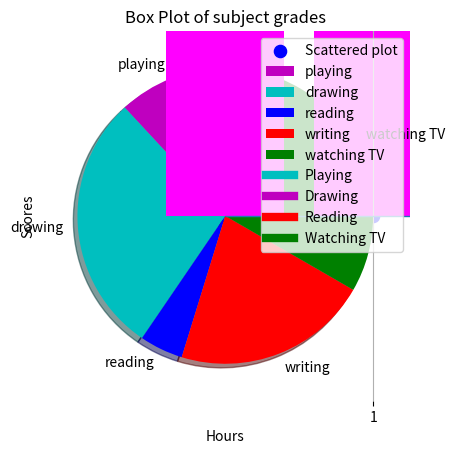

This figure's Python source:
import matplotlib.pyplot as plt
import numpy as np

scores=[31,94,20,75,53,76,90,100,86,88,61,42,50,55,13]
bins=[0,10,20,30,40,50,60,70,80,90,100]
plt.hist(scores,bins,histtype="step",rwidth=0.7)
plt.xlabel("Scores")
plt.ylabel("Frequency")
plt.title("Histogram of scores in a math test")
plt.show()

x=[1,2,3,4,5,7,8,9]
y=[0,1,6,4,2,5,5,1]
plt.scatter(x,y,label="Scattered plot",color="blue",marker="o",s=77)
plt.xlabel("x")
plt.ylabel("y")
plt.title("Graph:scattered plot")
plt.legend()
plt.show()

colors=["m","c","b","r","g"]
slices=[5,12,2,9,14]
hobbies=["playing","drawing","reading","writing","watching TV"]
plt.pie(slices,labels=hobbies,colors=colors,startangle=90,shadow=True)
plt.title("Pie chart of favorite indoor hobbies")
plt.show() 

days=[1,2,3,4,5,6,7]
playing=[9,1,5,7,10,7,12]
drawing=[9,10,11,11,9,7,11]
reading=[2,10,8,12,9,8,7]
watchingTV=[7,6,9,8,7,8,7]
plt.plot([],[],color="c",label="Playing",linewidth=6)
plt.plot([],[],color="m",label="Drawing",linewidth=6)
plt.plot([],[],color="r",label="Reading",linewidth=6)
plt.plot([],[],color="g",label="Watching TV",linewidth=6)
plt.stackplot(days,playing,drawing,reading,watchingTV,colors=["c","m","r","g"])
plt.xlabel("Days")
plt.ylabel("Hours")
plt.title("Stack plot of favorite hobbies")
plt.legend()
plt.show()

days=["Monday","Tuesday","Wednesday","Thursday","Friday","Saturday","Sunday"]
itemsBought=[284,134,222,177,155,299,269]
plt.bar(days,itemsBought,color="magenta")
plt.xlabel("Days of the week")
plt.ylabel("Number of items bought")
plt.title("Weekly count of items bought")
plt.show()

hours=np.arange(1,11,1)
temperature=[7,8,10,10,10,11,12,13,13,10]
plt.plot(hours,temperature,marker="o",linestyle="-",color="green")
plt.xlabel("Hours")
plt.ylabel("Temperature")
plt.title("Temperature throughout the day")
plt.grid(True)
plt.show()

sociology=[17,22,22,22,24,26,22,22,19,20]
history=[16,16,16,19,22,22,25,25,28,29]
english=[17,17,18,20,21,21,21,21,22,23]
plt.boxplot([english,sociology,history],label=["English","Sociology","History"],patch_artist=True)
plt.title("Box Plot of subject grades")
plt.ylabel("Scores")
plt.show()